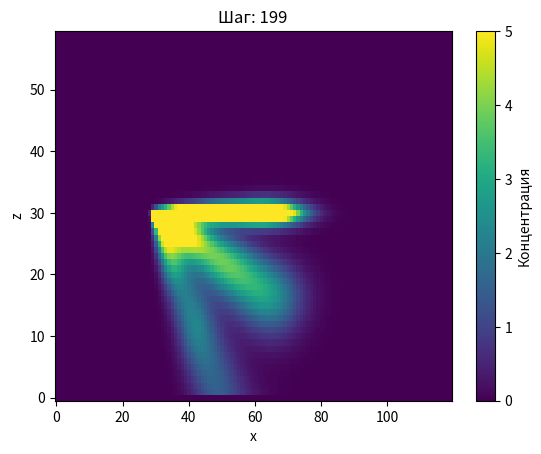

Recreate this plot in Python.
import numpy as np
import matplotlib.pyplot as plt
import matplotlib.animation as animation

# --- Сетка ---
Nx, Nz = 120, 60
dx, dz = 1.0, 1.0
dt = 0.1

# --- Параметры ---

u = 2.0     # ветер
K = 0.05    # диффузия

# Разные типы частиц (мелкие → крупные)
vs_list = [0.001, 0.8, 3.0]

# Создаем отдельное поле для каждого типа частиц
C = [np.zeros((Nx, Nz)) for _ in vs_list]

# Источник (вулкан)
source_x = 30
source_z = Nz - 30

def add_source(C_fields):
    for field in C_fields:
        field[source_x-1:source_x+2, source_z] += np.random.rand() * 5

# --- Шаг моделирования ---
def step(C, vs):
    C_new = C.copy()

    for i in range(1, Nx-1):
        for k in range(1, Nz-1):

            # перенос (upwind)
            adv_x = -u * (C[i, k] - C[i-1, k]) / dx
            adv_z = vs * (C[i, k+1] - C[i, k]) / dz

            # диффузия
            diff = K * (
                (C[i+1, k] - 2*C[i, k] + C[i-1, k]) / dx**2 +
                (C[i, k+1] - 2*C[i, k] + C[i, k-1]) / dz**2
            )

            C_new[i, k] = C[i, k] + dt * (adv_x + adv_z + diff)

    # осаждение
    C_new[:, 0] = 0

    return C_new

# --- Визуализация ---
fig, ax = plt.subplots()

img = ax.imshow(np.zeros((Nz, Nx)),
                origin='lower',
                aspect='auto',
                vmin=0, vmax=5)

cbar = plt.colorbar(img)
cbar.set_label("Концентрация")

ax.set_title("Анимация пеплового облака (разные размеры частиц)")
ax.set_xlabel("x")
ax.set_ylabel("z")

# --- Анимация ---
def update(frame):
    global C

    # шаг для каждого типа частиц
    for i, vs in enumerate(vs_list):
        C[i] = step(C[i], vs)

    # источник
    add_source(C)

    # суммарная концентрация
    C_total = sum(C)

    img.set_array(C_total.T)
    ax.set_title(f"Шаг: {frame}")

    return [img]

ani = animation.FuncAnimation(
    fig,
    update,
    frames=200,
    interval=50,
    blit=False
)

ani.save("kod_2.gif", writer="pillow")
